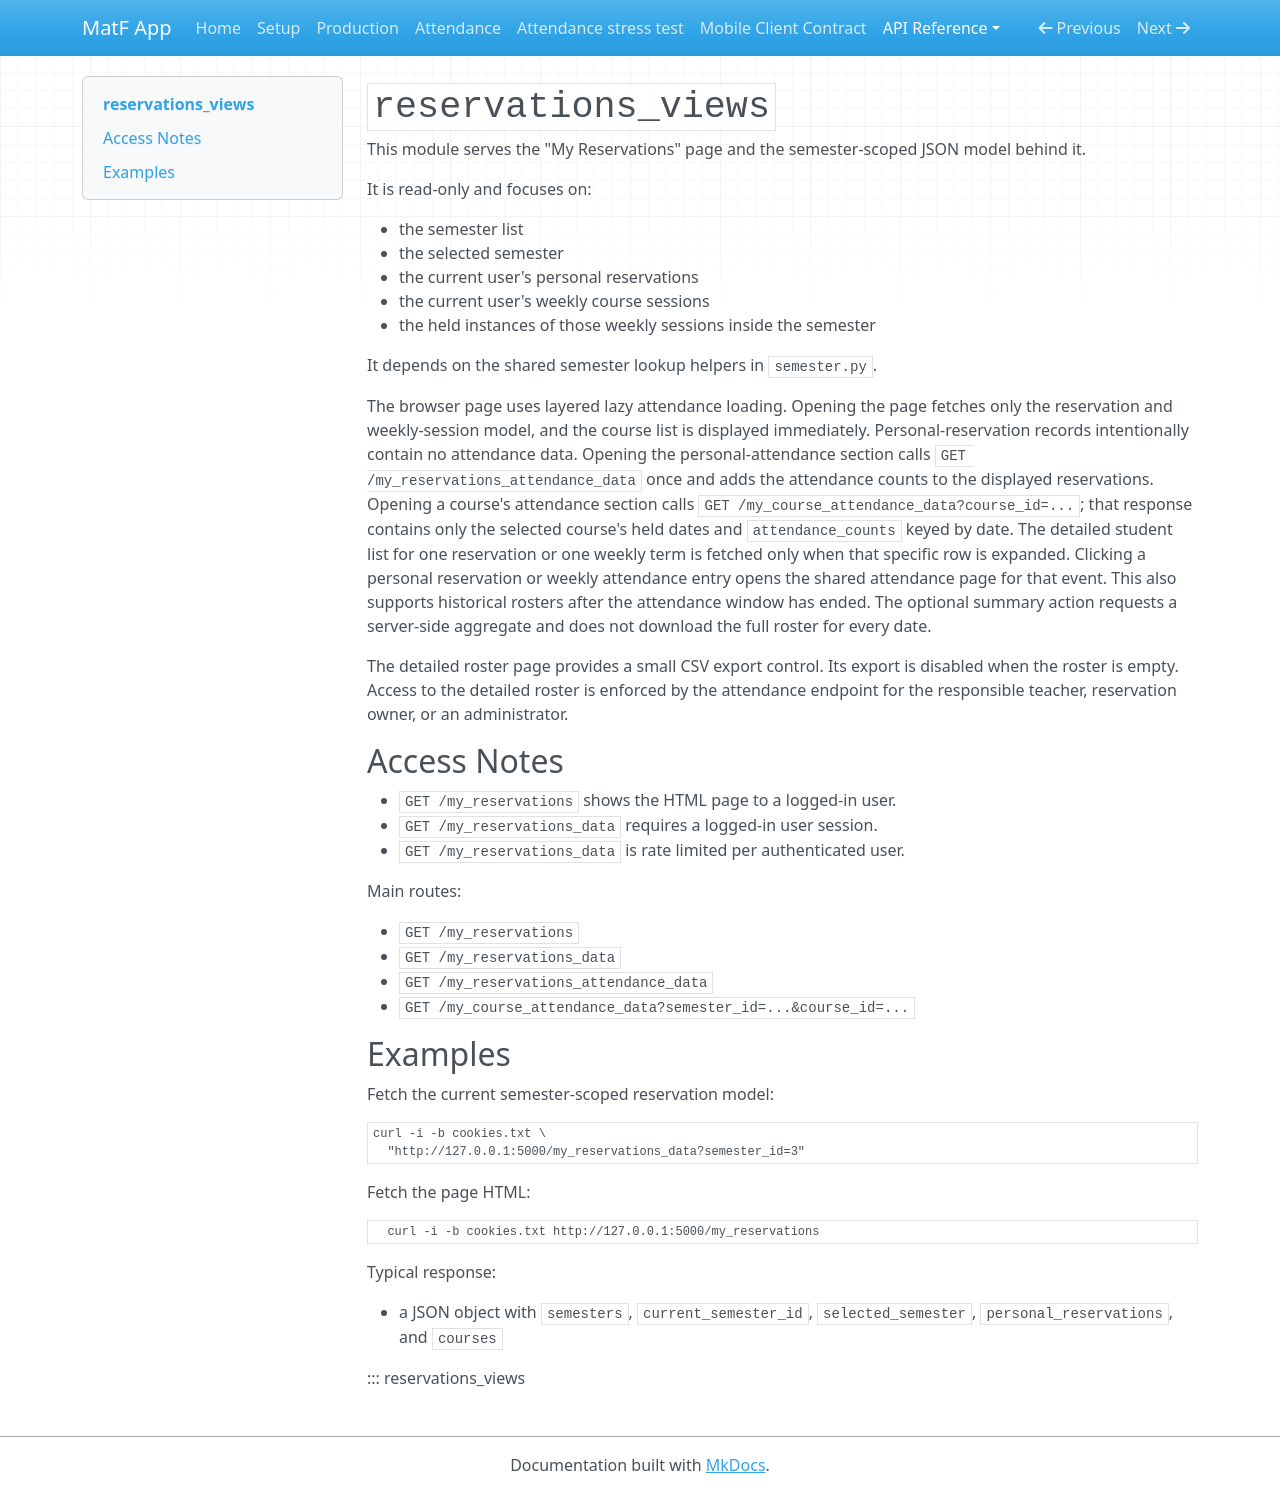

repository: filipmaric/matf-app-backend · page: api/reservations_views/index.html · generator: mkdocs

<!-- Copyright (c) 2026 Filip Marić. See LICENCE. -->
# `reservations_views`

This module serves the "My Reservations" page and the semester-scoped JSON model behind it.

It is read-only and focuses on:

- the semester list
- the selected semester
- the current user's personal reservations
- the current user's weekly course sessions
- the held instances of those weekly sessions inside the semester

It depends on the shared semester lookup helpers in `semester.py`.

The browser page uses layered lazy attendance loading. Opening the page fetches
only the reservation and weekly-session model, and the course list is displayed
immediately. Personal-reservation records intentionally contain no attendance
data. Opening the personal-attendance section calls
`GET /my_reservations_attendance_data` once and adds the attendance counts to
the displayed reservations. Opening a course's attendance section calls
`GET /my_course_attendance_data?course_id=...`; that response contains only
the selected course's held dates and `attendance_counts` keyed by date.
The detailed student list for one reservation or one weekly term is fetched
only when that specific row is expanded. Clicking a personal reservation or
weekly attendance entry opens the shared attendance page for that event. This
also supports historical rosters after the attendance window has ended. The
optional summary action requests
a server-side aggregate and does not download the full roster for every date.

The detailed roster page provides a small CSV export control. Its export is
disabled when the roster is empty. Access to the detailed roster is enforced by
the attendance endpoint for the responsible teacher, reservation owner, or an
administrator.

## Access Notes

- `GET /my_reservations` shows the HTML page to a logged-in user.
- `GET /my_reservations_data` requires a logged-in user session.
- `GET /my_reservations_data` is rate limited per authenticated user.

Main routes:

- `GET /my_reservations`
- `GET /my_reservations_data`
- `GET /my_reservations_attendance_data`
- `GET /my_course_attendance_data?semester_id=...&course_id=...`

## Examples

Fetch the current semester-scoped reservation model:

```bash
curl -i -b cookies.txt \
  "http://127.0.0.1:5000/my_reservations_data?semester_id=3"
```

Fetch the page HTML:

```bash
  curl -i -b cookies.txt http://127.0.0.1:5000/my_reservations
```

Typical response:

- a JSON object with `semesters`, `current_semester_id`, `selected_semester`, `personal_reservations`, and `courses`

::: reservations_views
